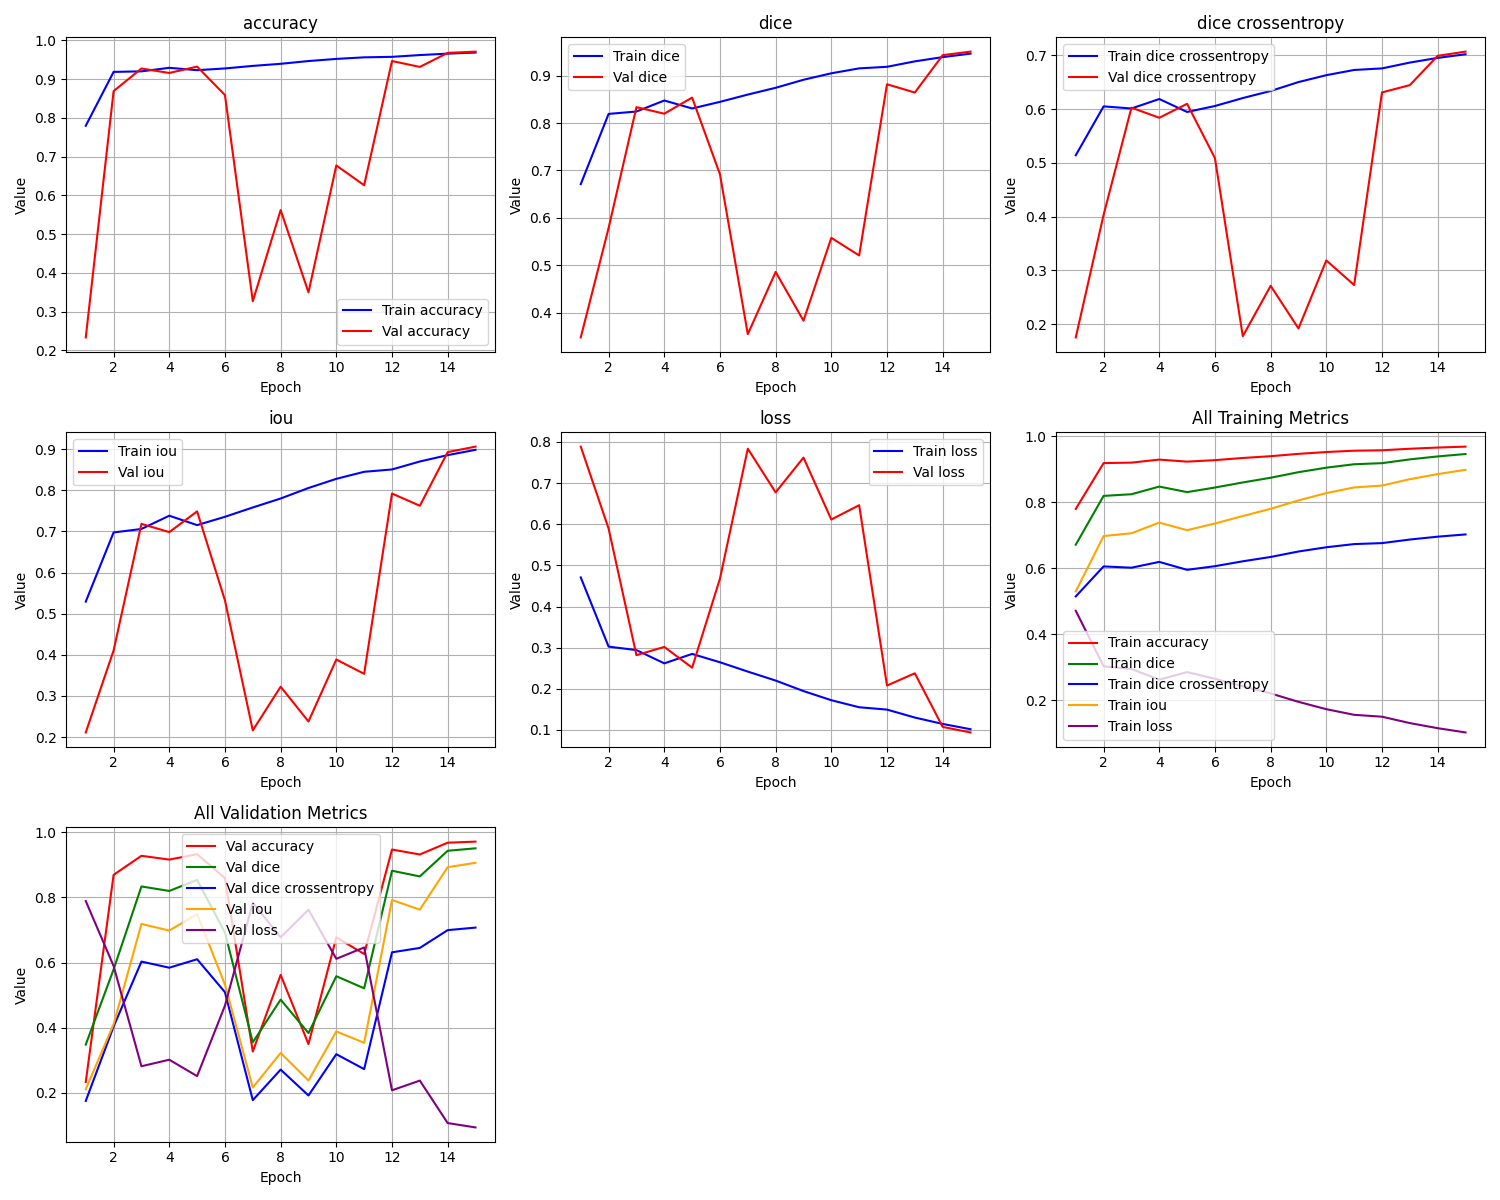

The table this chart was drawn from, first rows:
epoch, train_loss, train_iou, train_dice, train_dice crossentropy, train_accuracy, val_loss, val_iou, val_dice, val_dice crossentropy, val_accuracy
1, 0.4707, 0.5293, 0.6712, 0.5144, 0.7797, 0.7886, 0.2114, 0.3482, 0.1754, 0.2335
2, 0.3025, 0.6974, 0.8192, 0.6053, 0.9187, 0.5894, 0.4106, 0.5788, 0.4035, 0.8691
3, 0.2941, 0.7059, 0.8242, 0.6014, 0.9201, 0.2817, 0.7183, 0.8335, 0.6029, 0.9275
4, 0.2619, 0.7381, 0.8475, 0.619, 0.9293, 0.3018, 0.6982, 0.8197, 0.5842, 0.9159
5, 0.2848, 0.7152, 0.8307, 0.5949, 0.9231, 0.2514, 0.7486, 0.8536, 0.6101, 0.9324
6, 0.2645, 0.7355, 0.8446, 0.606, 0.9276, 0.4677, 0.5323, 0.6919, 0.509, 0.8589
7, 0.2419, 0.7581, 0.8599, 0.6208, 0.9342, 0.7836, 0.2164, 0.3551, 0.1777, 0.3269
8, 0.2201, 0.7799, 0.8742, 0.634, 0.9396, 0.6775, 0.3225, 0.4861, 0.2714, 0.5621
9, 0.1945, 0.8055, 0.8911, 0.6506, 0.9467, 0.762, 0.238, 0.3835, 0.1921, 0.3498
10, 0.1723, 0.8277, 0.9048, 0.6634, 0.9522, 0.6115, 0.3885, 0.558, 0.3187, 0.6773
11, 0.1552, 0.8448, 0.9152, 0.6731, 0.9563, 0.6462, 0.3538, 0.5209, 0.2729, 0.6262
12, 0.1495, 0.8505, 0.9185, 0.676, 0.9576, 0.208, 0.792, 0.8817, 0.6313, 0.9468
13, 0.1301, 0.8699, 0.9299, 0.6868, 0.9622, 0.2377, 0.7623, 0.8642, 0.6448, 0.9316
14, 0.1147, 0.8853, 0.9389, 0.6955, 0.9658, 0.1074, 0.8926, 0.943, 0.6994, 0.9678
15, 0.1018, 0.8982, 0.9462, 0.7023, 0.9686, 0.09398, 0.906, 0.9505, 0.7072, 0.971
